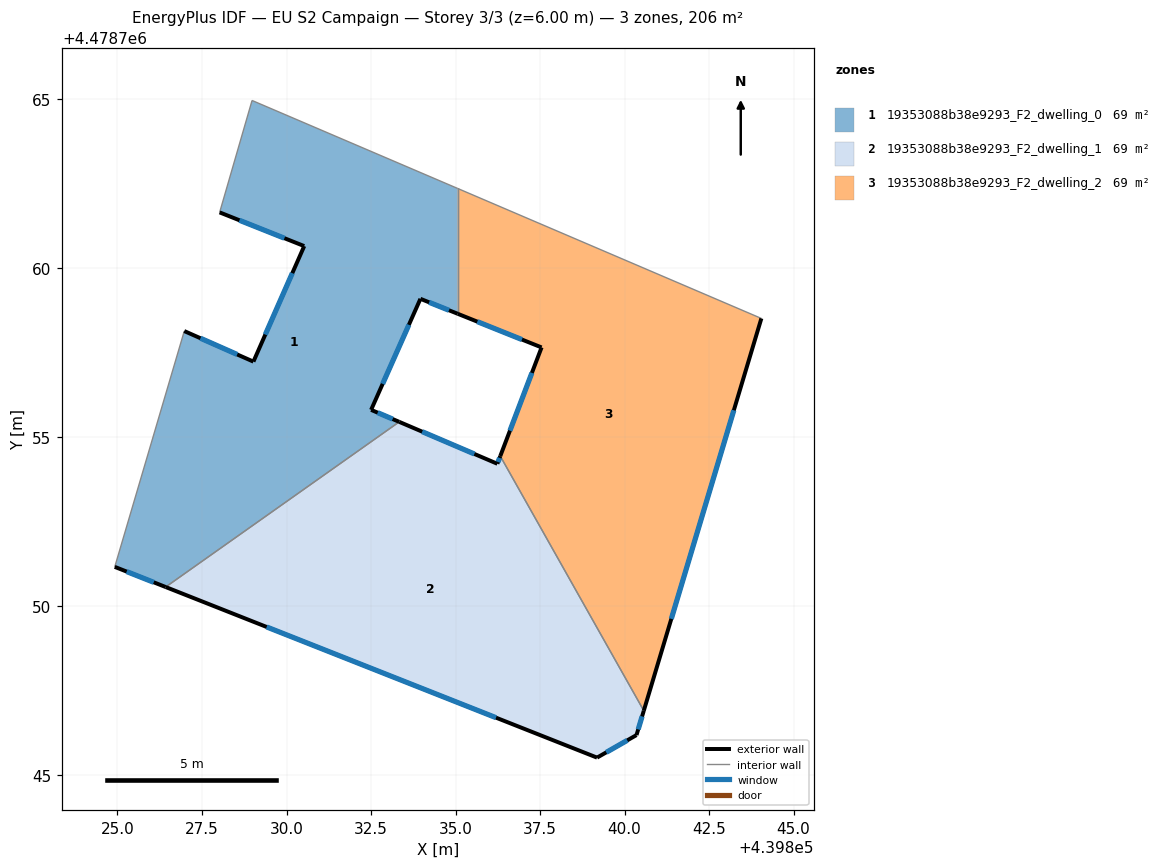
=== STOREY PLAN SPEC (per zone: floor XY polygon, exterior-wall plan segments, windows/doors) ===
zone 1: 19353088b38e9293_F2_dwelling_0  (68.6 m²)
  floor: (439833.33, 4478755.46) (439832.50, 4478755.81) (439833.96, 4478759.10) (439835.06, 4478758.66) (439835.06, 4478762.36) (439828.98, 4478764.96) (439828.02, 4478761.65) (439830.52, 4478760.66) (439829.02, 4478757.24) (439826.98, 4478758.14) (439824.92, 4478751.17) (439826.42, 4478750.57)
  exterior wall: (439835.06, 4478758.66) – (439833.96, 4478759.10)  [1.2 m]
    window: (439834.81, 4478758.76) – (439834.22, 4478758.99)  [1.0 m²]
  exterior wall: (439833.96, 4478759.10) – (439832.50, 4478755.81)  [3.6 m]
    window: (439833.62, 4478758.33) – (439832.84, 4478756.58)  [3.0 m²]
  exterior wall: (439832.50, 4478755.81) – (439833.34, 4478755.46)  [0.9 m]
    window: (439832.70, 4478755.73) – (439833.14, 4478755.54)  [0.8 m²]
  exterior wall: (439826.42, 4478750.57) – (439824.92, 4478751.17)  [1.6 m]
    window: (439826.07, 4478750.71) – (439825.27, 4478751.03)  [1.4 m²]
  exterior wall: (439826.98, 4478758.14) – (439829.02, 4478757.24)  [2.2 m]
    window: (439827.45, 4478757.93) – (439828.54, 4478757.45)  [1.9 m²]
  exterior wall: (439829.02, 4478757.24) – (439830.52, 4478760.66)  [3.7 m]
    window: (439829.37, 4478758.04) – (439830.17, 4478759.86)  [3.2 m²]
  exterior wall: (439830.52, 4478760.66) – (439828.02, 4478761.65)  [2.7 m]
    window: (439829.94, 4478760.89) – (439828.61, 4478761.42)  [2.3 m²]
  interior walls: 5
zone 2: 19353088b38e9293_F2_dwelling_1  (68.6 m²)
  floor: (439840.35, 4478746.19) (439840.57, 4478746.91) (439836.32, 4478754.44) (439836.24, 4478754.22) (439833.33, 4478755.46) (439826.42, 4478750.57) (439839.19, 4478745.52)
  exterior wall: (439839.19, 4478745.52) – (439826.42, 4478750.57)  [13.7 m]
    window: (439836.20, 4478746.71) – (439829.41, 4478749.39)  [11.6 m²]
  exterior wall: (439833.34, 4478755.46) – (439836.24, 4478754.22)  [3.2 m]
    window: (439834.01, 4478755.17) – (439835.56, 4478754.51)  [2.7 m²]
  exterior wall: (439836.24, 4478754.22) – (439836.32, 4478754.44)  [0.2 m]
    window: (439836.26, 4478754.27) – (439836.30, 4478754.39)  [0.2 m²]
  exterior wall: (439840.57, 4478746.91) – (439840.35, 4478746.19)  [0.8 m]
    window: (439840.52, 4478746.74) – (439840.40, 4478746.36)  [0.6 m²]
  exterior wall: (439840.35, 4478746.19) – (439839.19, 4478745.52)  [1.3 m]
    window: (439840.08, 4478746.03) – (439839.46, 4478745.68)  [1.1 m²]
  interior walls: 2
zone 3: 19353088b38e9293_F2_dwelling_2  (68.6 m²)
  floor: (439840.57, 4478746.91) (439844.05, 4478758.52) (439835.06, 4478762.36) (439835.06, 4478758.66) (439837.55, 4478757.66) (439836.32, 4478754.44)
  exterior wall: (439836.32, 4478754.44) – (439837.55, 4478757.66)  [3.4 m]
    window: (439836.61, 4478755.20) – (439837.26, 4478756.91)  [2.9 m²]
  exterior wall: (439837.55, 4478757.66) – (439835.06, 4478758.66)  [2.7 m]
    window: (439836.96, 4478757.89) – (439835.65, 4478758.42)  [2.3 m²]
  exterior wall: (439844.05, 4478758.52) – (439840.57, 4478746.91)  [12.1 m]
    window: (439843.23, 4478755.80) – (439841.38, 4478749.63)  [10.3 m²]
  interior walls: 3

=== DERIVED (storey summary) ===
Building: EU S2 Campaign
Storey: 3 of 3  (floor level z = 6.00 m)
Storey gross floor area: 205.8 m²
Zones on this storey: 3
  - 19353088b38e9293_F2_dwelling_0: floor 68.6 m²; exterior wall 16.0 m (47.9 m²); 7 window(s) 13.5 m²; WWR 28.3%
  - 19353088b38e9293_F2_dwelling_1: floor 68.6 m²; exterior wall 19.2 m (57.7 m²); 5 window(s) 16.3 m²; WWR 28.3%
  - 19353088b38e9293_F2_dwelling_2: floor 68.6 m²; exterior wall 18.2 m (54.7 m²); 3 window(s) 15.5 m²; WWR 28.3%
Zone adjacency (shared interzone walls):
  - 19353088b38e9293_F2_dwelling_0 ↔ 19353088b38e9293_F2_dwelling_1
  - 19353088b38e9293_F2_dwelling_0 ↔ 19353088b38e9293_F2_dwelling_2
  - 19353088b38e9293_F2_dwelling_1 ↔ 19353088b38e9293_F2_dwelling_2